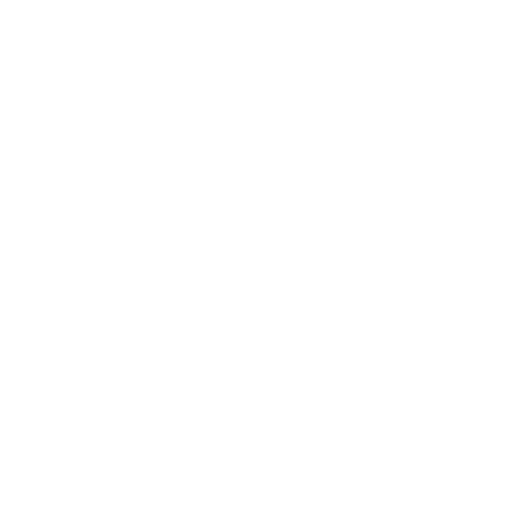
t = 0.00 s
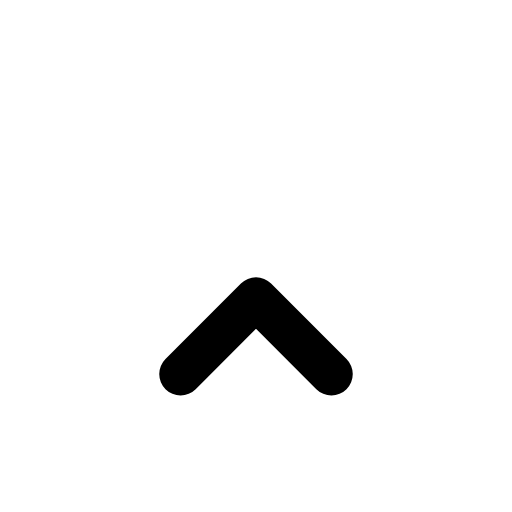
t = 0.20 s
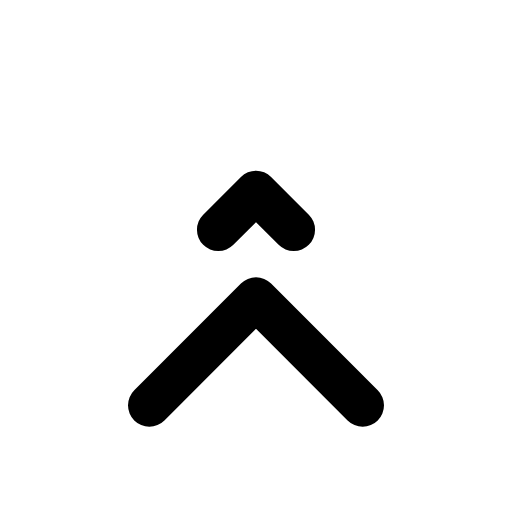
t = 0.50 s
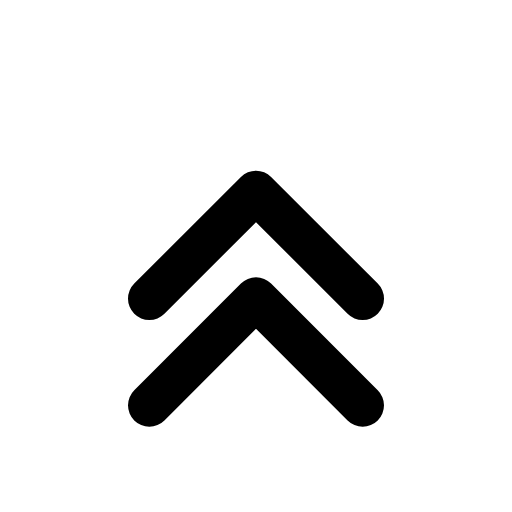
t = 0.70 s
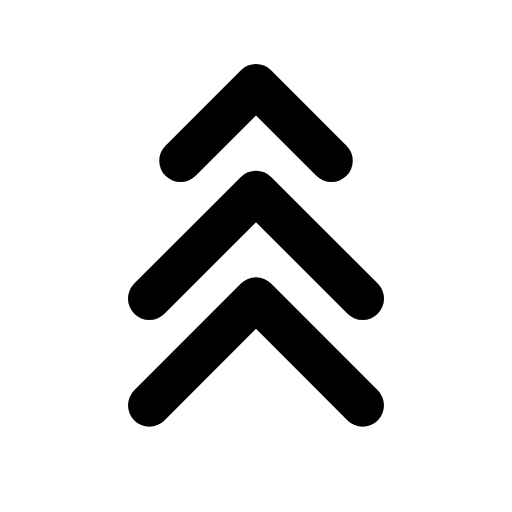
t = 1.00 s
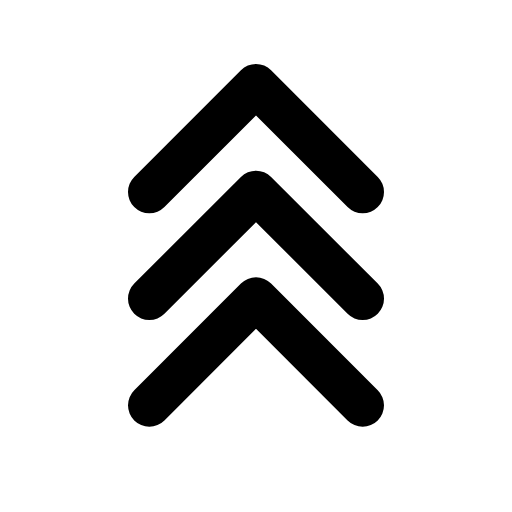
t = 1.20 s

The animated SVG that drew these frames (rendered in a browser with its animation timeline set to each time). Animation: 3 SMIL elements (animate=3); one cycle of 1.20 s.

<svg xmlns="http://www.w3.org/2000/svg" width="24" height="24" viewBox="0 0 24 24"><g fill="none" stroke="currentColor" stroke-dasharray="10" stroke-linecap="round" stroke-linejoin="round" stroke-width="2"><path d="M12 14l-5 5M12 14l5 5"><animate fill="freeze" attributeName="stroke-dashoffset" dur="0.4s" values="10;0"/></path><path stroke-dashoffset="10" d="M12 9l-5 5M12 9l5 5"><animate fill="freeze" attributeName="stroke-dashoffset" begin="0.4s" dur="0.4s" to="0"/></path><path stroke-dashoffset="10" d="M12 4l-5 5M12 4l5 5"><animate fill="freeze" attributeName="stroke-dashoffset" begin="0.8s" dur="0.4s" to="0"/></path></g></svg>
